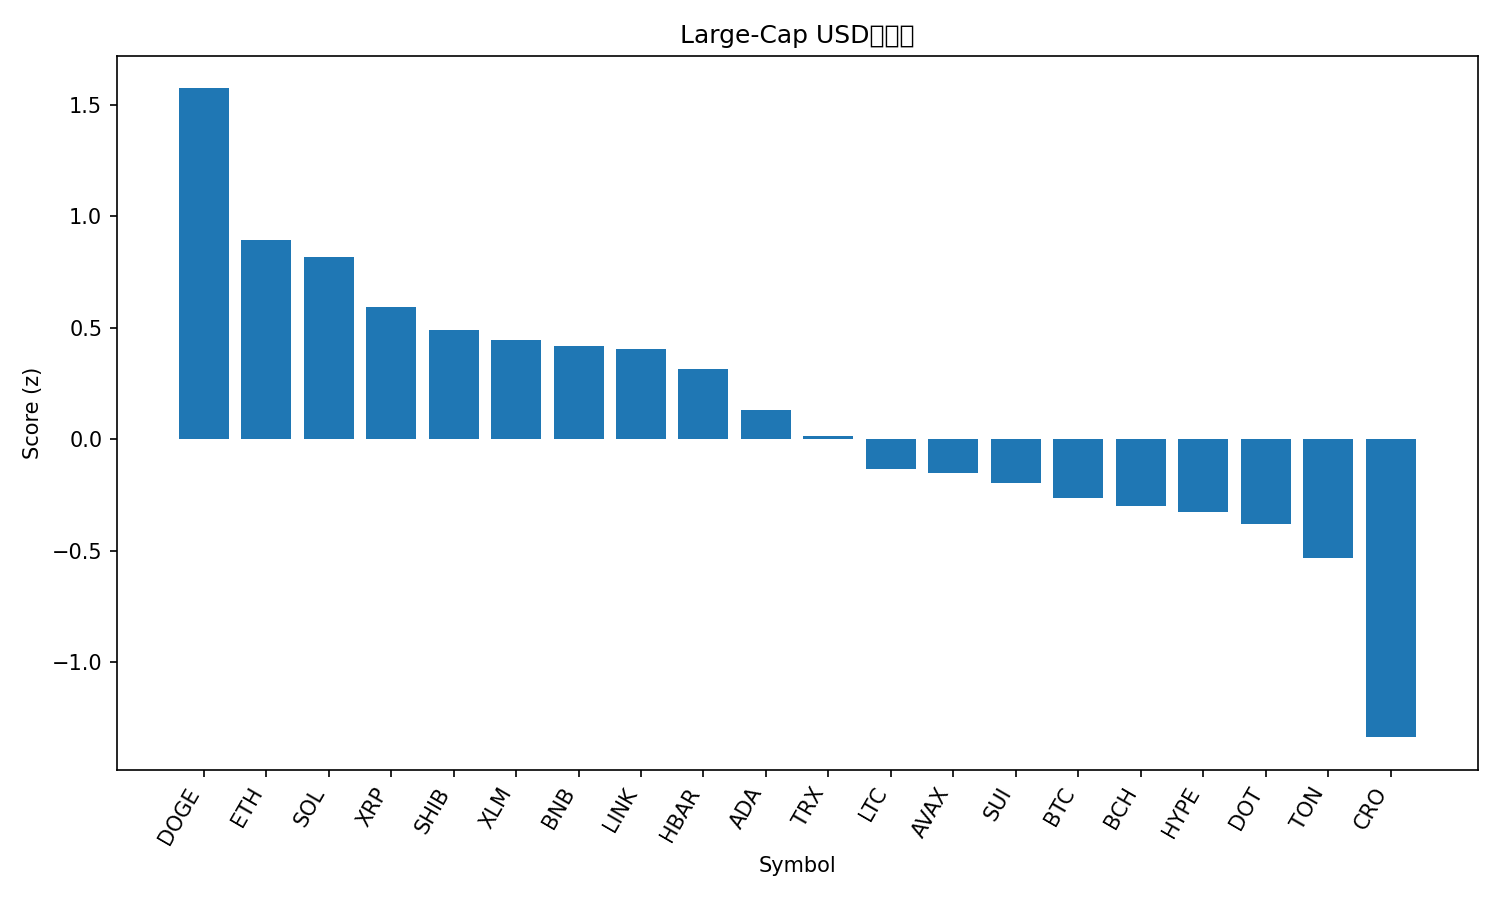

Values plotted in this chart, from the file beside it:
rank, name, symbol, price, pct_1h, pct_24h, pct_7d, pct_1h_vs_btc, pct_24h_vs_btc, pct_7d_vs_btc, market_cap_rank, market_cap, volume_usd, score
1, Dogecoin, DOGE, 0.2715, -0.09119, 8.296, 25.19, 0.2541, 6.662, 20.94, 8, 40965550677, 4306057616, 1.575
2, Ethereum, ETH, 4656, 0.2384, 5.321, 7.681, 0.5837, 3.688, 3.426, 2, 561657240335, 36294732385, 0.8928
3, Solana, SOL, 239.6, -0.3182, 6.116, 16.92, 0.02712, 4.483, 12.66, 5, 129885701954, 13153120410, 0.8195
4, XRP, XRP, 3.09, 0.4819, 2.459, 8.276, 0.8272, 0.8258, 4.021, 3, 184488113949, 5891138214, 0.5923
5, Shiba Inu, SHIB, 1.359e-05, 0.04234, 3.817, 9.479, 0.3877, 2.184, 5.224, 30, 8010110110, 305191052, 0.4912
6, Stellar, XLM, 0.3989, 0.2947, 2.104, 10.72, 0.64, 0.4705, 6.465, 20, 12666710186, 262449790, 0.4453
7, BNB, BNB, 925.2, 0.111, 3.164, 8.754, 0.4564, 1.531, 4.499, 6, 128768314280, 1512981923, 0.4202
8, Chainlink, LINK, 25.01, -0.06497, 3.474, 11.4, 0.2804, 1.841, 7.142, 13, 16940770991, 1182363781, 0.4068
9, Hedera, HBAR, 0.2433, -0.09132, 3.099, 11.17, 0.254, 1.465, 6.911, 25, 10306091419, 292095170, 0.3163
10, Cardano, ADA, 0.9028, -0.06859, 2.356, 8.185, 0.2767, 0.7226, 3.93, 11, 32952482351, 1681906078, 0.1302
11, TRON, TRX, 0.3507, 0.07162, 1.43, 5.624, 0.417, -0.2032, 1.369, 10, 33189844820, 693706360, 0.01449
12, Litecoin, LTC, 117.1, -0.08039, 1.641, 3.495, 0.2649, 0.008147, -0.7593, 26, 8933026787, 662585887, -0.1317
13, Avalanche, AVAX, 28.59, -0.03209, -1.104, 17.16, 0.3133, -2.737, 12.9, 22, 12070263839, 798634040, -0.1529
14, Sui, SUI, 3.68, -0.3817, 1.896, 8.119, -0.03639, 0.2626, 3.864, 18, 13139811474, 1075537805, -0.1952
15, Bitcoin, BTC, 116187, -0.3453, 1.633, 4.255, 0.0, 0.0, 0.0, 1, 2313733825954, 51101149145, -0.2654
16, Bitcoin Cash, BCH, 596.9, -0.03025, 1.384, -2.354, 0.3151, -0.2487, -6.609, 23, 11892793697, 352610859, -0.3016
17, Hyperliquid, HYPE, 55.91, -0.6428, 0.5511, 18.41, -0.2974, -1.082, 14.15, 15, 15112416799, 761203800, -0.3285
18, Polkadot, DOT, 4.26, -0.5766, 1.103, 11.56, -0.2313, -0.5304, 7.305, 34, 6485702992, 265913891, -0.3822
19, Toncoin, TON, 3.21, -0.4846, 1.099, 3.674, -0.1393, -0.5341, -0.5807, 29, 8251860926, 172260621, -0.5353
20, Cronos, CRO, 0.2544, -0.5477, -2.067, -4.549, -0.2024, -3.7, -8.804, 28, 8571470920, 64632395, -1.338
21, Figure Heloc, FIGR_HELOC, 1.011, -2.079, -2.377, -2.255, -1.734, -4.01, -6.51, 19, 12516490580, 29674000, -2.532
